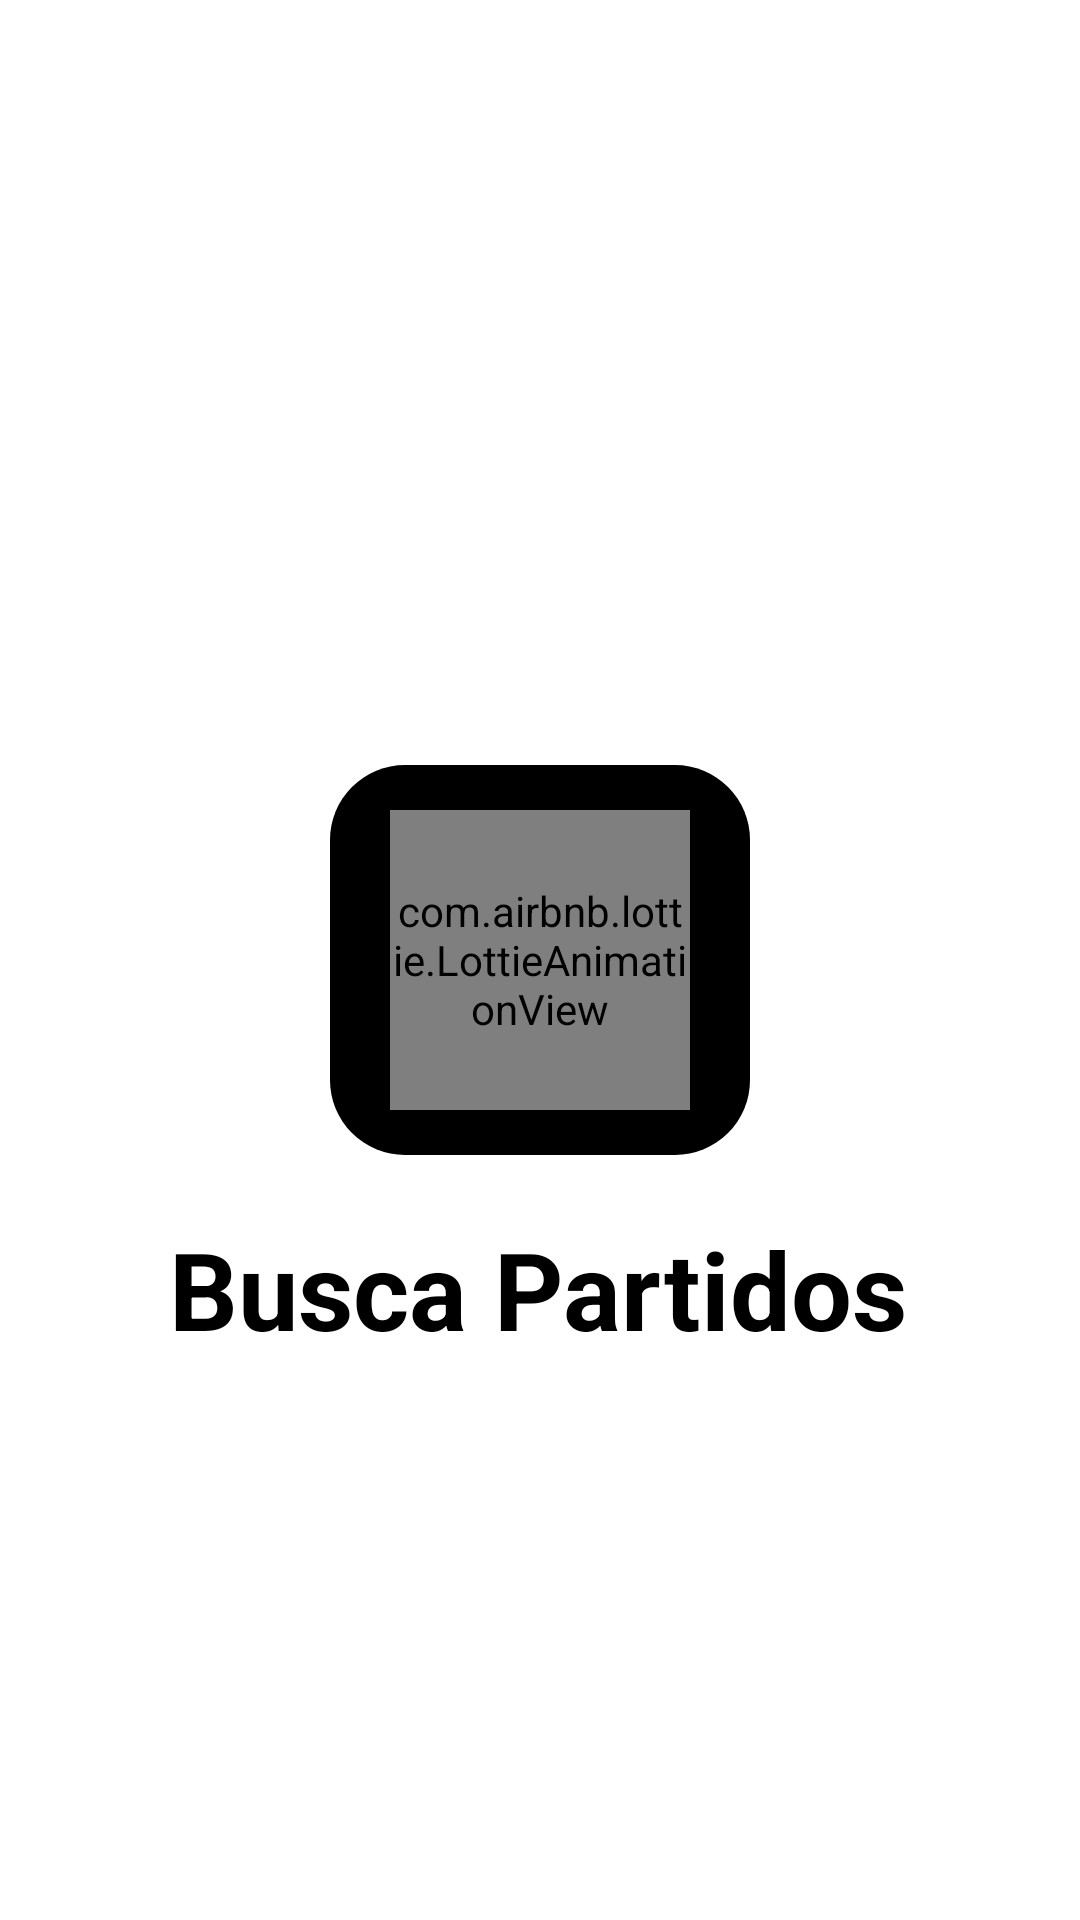

Layout XML and referenced resources for this Android screen:
<!-- AndroidManifest.xml: application theme Theme.AppFutbol -->
<!-- res/layout/activity_splash.xml -->
<?xml version="1.0" encoding="utf-8"?>
<androidx.constraintlayout.widget.ConstraintLayout xmlns:android="http://schemas.android.com/apk/res/android"
    xmlns:app="http://schemas.android.com/apk/res-auto"
    xmlns:tools="http://schemas.android.com/tools"
    android:layout_width="match_parent"
    android:layout_height="match_parent"
    tools:context=".Ui.Splash">
    <LinearLayout
        android:id="@+id/dfgdfg"
        android:layout_width="140dp"
        android:layout_height="130dp"
        android:foregroundGravity="center"
        app:layout_constraintBottom_toBottomOf="parent"
        app:layout_constraintEnd_toEndOf="parent"
        app:layout_constraintStart_toStartOf="parent"
        app:layout_constraintTop_toTopOf="parent">

        <RelativeLayout
            android:layout_width="match_parent"
            android:layout_height="match_parent"
            android:background="@drawable/btn_border_logo">

            <com.airbnb.lottie.LottieAnimationView
                android:layout_width="398dp"
                android:layout_height="443dp"
                android:layout_alignParentStart="true"
                android:layout_alignParentEnd="true"
                android:layout_marginStart="20dp"
                android:layout_marginTop="15dp"
                android:layout_marginEnd="20dp"
                android:layout_marginBottom="15dp"
                android:foregroundGravity="center"
                app:layout_constraintBottom_toBottomOf="parent"
                app:layout_constraintEnd_toEndOf="parent"
                app:layout_constraintStart_toStartOf="parent"
                app:layout_constraintTop_toTopOf="parent"
                app:lottie_autoPlay="true"
                app:lottie_loop="true"
                app:lottie_rawRes="@raw/lf30_editor_gvteaiqv" />


        </RelativeLayout>
    </LinearLayout>

    <TextView
        android:id="@+id/logo"
        android:layout_width="wrap_content"
        android:layout_height="wrap_content"
        android:gravity="center"
        android:text="Busca Partidos"
        android:textColor="@color/black"
        android:textSize="36sp"
        android:textStyle="bold"
        app:layout_constraintBottom_toBottomOf="parent"
        app:layout_constraintEnd_toEndOf="parent"
        app:layout_constraintHorizontal_bias="0.496"
        app:layout_constraintStart_toStartOf="parent"
        app:layout_constraintTop_toBottomOf="@+id/dfgdfg"
        app:layout_constraintVertical_bias="0.098" />

</androidx.constraintlayout.widget.ConstraintLayout>
<!-- resources referenced by this layout -->
<resources>
  <color name="black">#FF000000</color>
  <!-- drawable btn_border_logo (drawable-v24) -->
  <?xml version="1.0" encoding="utf-8"?>
  <shape xmlns:android="http://schemas.android.com/apk/res/android">
      <corners android:radius="25dp" />
      <solid android:color="#000000"/>
  
  </shape>
  <style name="Theme.AppFutbol" parent="Theme.MaterialComponents.DayNight.NoActionBar">
          
          <item name="colorPrimary">@color/purple_500</item>
          <item name="colorPrimaryVariant">#57AA51</item>
          <item name="colorOnPrimary">@color/white</item>
          
          <item name="colorSecondary">@color/teal_200</item>
          <item name="colorSecondaryVariant">@color/teal_700</item>
          <item name="colorOnSecondary">@color/black</item>
          
          <item name="android:statusBarColor" tools:targetApi="l">?attr/colorPrimaryVariant</item>
          
      </style>
  <color name="purple_500">#FF6200EE</color>
  <color name="white">#FFFFFFFF</color>
  <color name="teal_200">#FF03DAC5</color>
  <color name="teal_700">#FF018786</color>
</resources>
